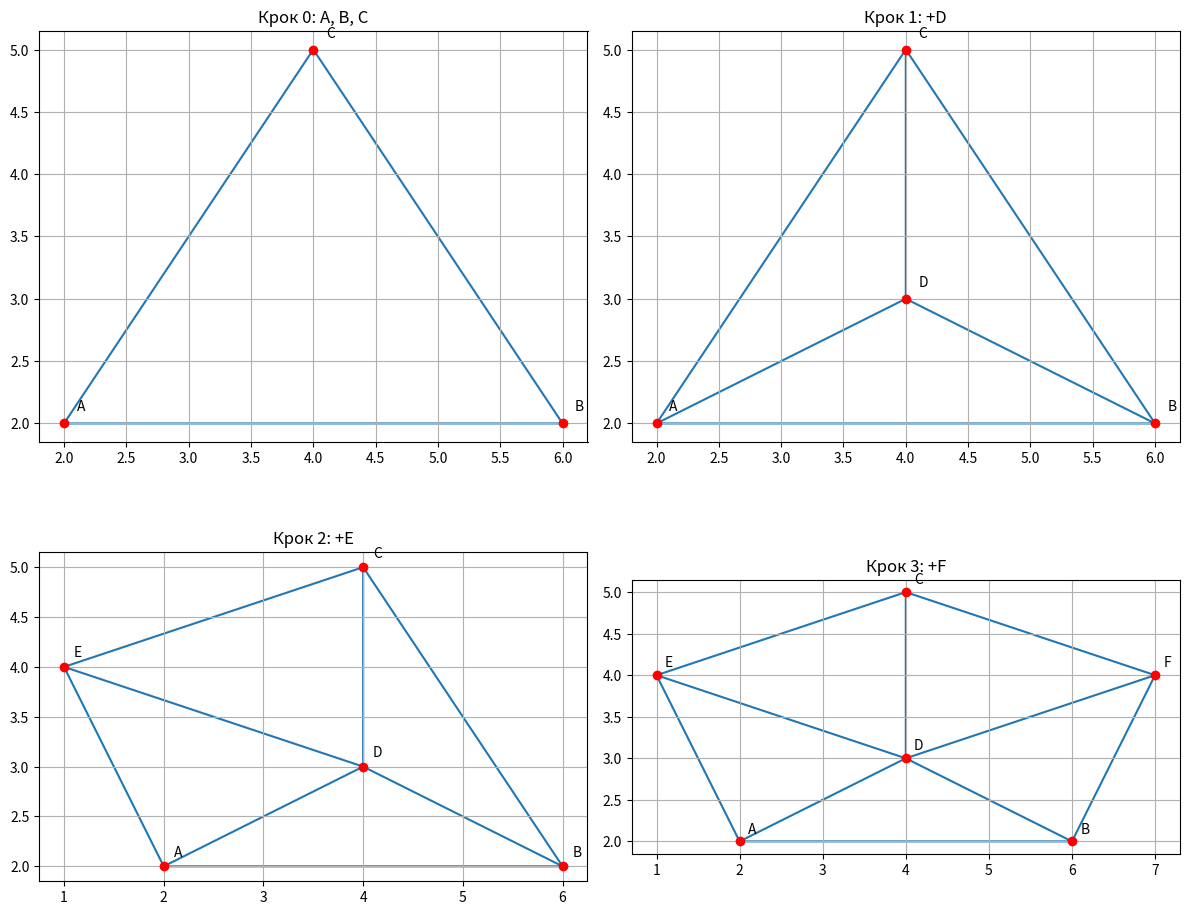

Generate this figure with matplotlib:
import matplotlib.pyplot as plt
import numpy as np
from scipy.spatial import Delaunay

def plot_sub(ax, points, title):
    tri = Delaunay(points)
    ax.triplot(points[:, 0], points[:, 1], tri.simplices)
    ax.plot(points[:, 0], points[:, 1], 'ro')
    for i, (x, y) in enumerate(points):
        ax.text(x + 0.1, y + 0.1, f'{chr(65 + i)}', fontsize=10)
    ax.set_title(title)
    ax.set_aspect('equal')
    ax.grid(True)

# Початкові точки
points_0 = np.array([[2, 2], [6, 2], [4, 5]])               # A, B, C
points_1 = np.vstack([points_0, [4, 3]])                    # +D
points_2 = np.vstack([points_1, [1, 4]])                    # +E
points_3 = np.vstack([points_2, [7, 4]])                    # +F

# Малюємо 4 кроки в одній фігурі
fig, axs = plt.subplots(2, 2, figsize=(12, 10))

plot_sub(axs[0, 0], points_0, "Крок 0: A, B, C")
plot_sub(axs[0, 1], points_1, "Крок 1: +D")
plot_sub(axs[1, 0], points_2, "Крок 2: +E")
plot_sub(axs[1, 1], points_3, "Крок 3: +F")

plt.tight_layout()
plt.show()
